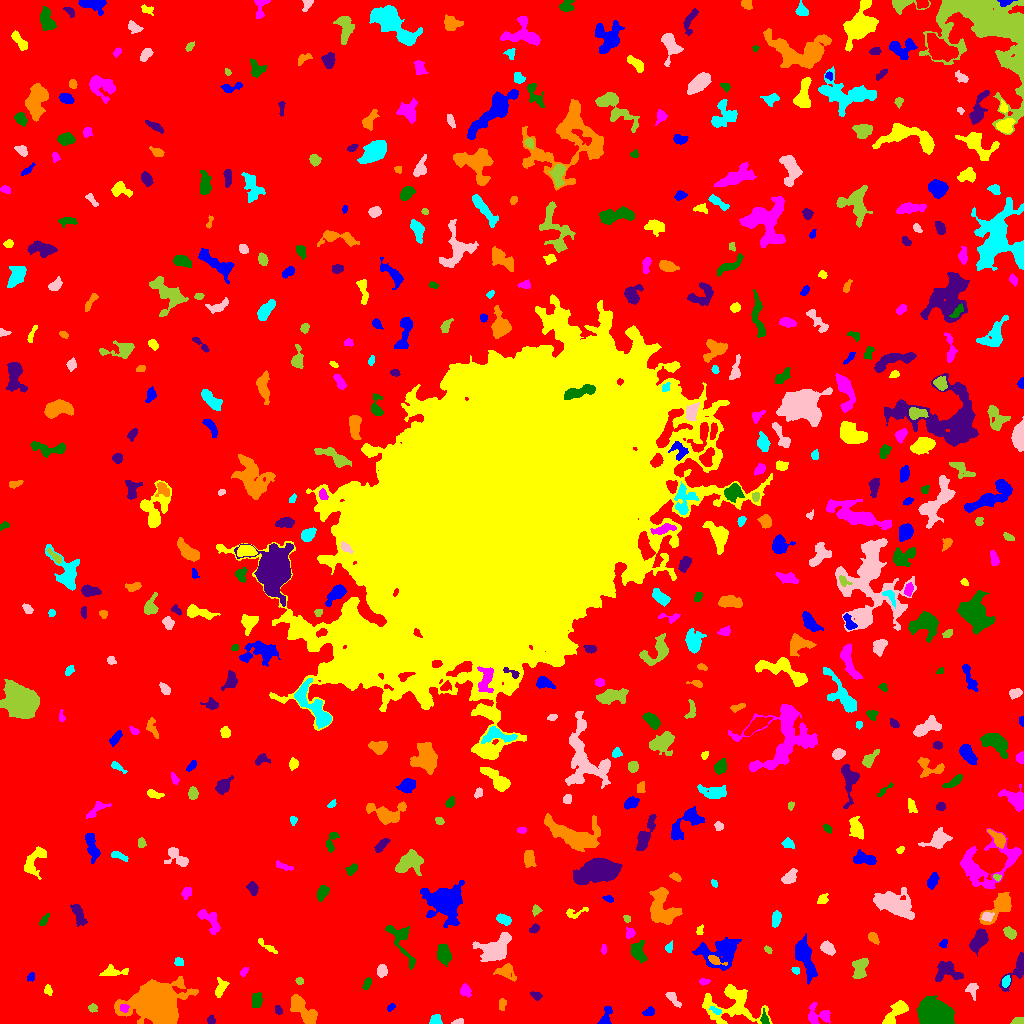

Data behind this chart, as committed beside it:
ID, X, Y, A, B, theta, total_flux, mu_max, mu_median, mu_mean, R_fwhm, R_e, R10, R90, x_start, x_end, y_start, y_end, area, greylevel
0, 535.2, 510.7, 306.2, 304.1, -0.2625, 3313869, 20.0, 4.0, 4.065, 99.99, 254.9, 98.63, 402, 0, 1023, 0, 1023, 815138, 4.065
1, 605.5, 5.907, 5.578, 2.416, 1.287, 718.0, 11.0, 4.0, 4.603, 4.107, 3.7, 1.382, 5.971, 597, 612, 0, 17, 156, 12.6
2, 732.6, 20.9, 13.77, 9.824, -0.1194, 4216, 16.0, 4.0, 4.433, 6.933, 8.63, 3.141, 14.67, 702, 772, 0, 39, 951, 12.43
3, 817.9, 8.281, 6.269, 4.971, -0.2695, 800.0, 9.0, 3.0, 2.867, 4.297, 4.983, 1.871, 7.919, 808, 830, 0, 21, 279, 11.87
4, 934.9, 9.455, 8.116, 5.524, -0.2938, 16456, 44.0, 19.0, 19.61, 11.08, 8.593, 3.523, 13.16, 917, 954, 0, 28, 839, 27.61
5, 211, 3.121, 2.032, 1.746, 1.563, 165.0, 6.0, 2.0, 2.538, 3.192, 2.326, 0.9772, 3.7, 207, 215, 0, 8, 65, 11.54
6, 302.6, 13.9, 9.471, 3.569, -0.8586, 2339, 12.0, 5.0, 5.365, 7.999, 6.531, 2.523, 10.06, 290, 317, 0, 29, 436, 13.36
7, 435.4, 2.697, 2.718, 2.384, -0.1519, 402.0, 9.0, 3.0, 3.757, 3.523, 2.877, 1.128, 4.687, 429, 442, 0, 9, 107, 12.76
8, 457.5, 1.333, 2.619, 1.183, 0.1766, 168.0, 8.0, 2.0, 2.847, 2.459, 2.034, 0.7979, 3.385, 451, 463, 0, 5, 59, 11.85
9, 1019, 2.131, 3.043, 1.714, 0.07256, 542.0, 13.0, 6.0, 6.691, 3.568, 2.706, 1.128, 4.26, 1010, 1023, 0, 6, 81, 14.69
10, 472.8, 3.032, 2.195, 1.377, -0.8829, 154.0, 7.0, 3.0, 2.962, 2.394, 2.111, 0.7979, 3.385, 469, 476, 0, 7, 52, 11.96
11, 649.2, 11.96, 2.798, 1.942, 0.4712, 172.0, 4.0, 2.0, 1.911, 4.107, 2.821, 1.128, 4.478, 642, 654, 8, 17, 90, 10.91
12, 896, 11.21, 8.627, 2.974, 0.8181, 1149, 9.0, 3.0, 3.695, 6.024, 5.382, 2.111, 8.519, 882, 908, 0, 23, 311, 12.69
13, 124.1, 15.29, 2.305, 2.034, 0.03691, 397.0, 11.0, 6.0, 5.671, 3.478, 2.821, 0.9772, 4.184, 120, 129, 11, 19, 70, 23.67
14, 764.4, 5.086, 3.501, 1.772, -1.42, 221.0, 5.0, 2.0, 2.57, 3.432, 2.821, 1.128, 4.514, 760, 769, 0, 15, 86, 13.57
15, 278.2, 13.3, 2.36, 1.727, -1.015, 131.0, 4.0, 2.0, 2.015, 3.785, 2.523, 0.9772, 3.909, 275, 282, 9, 18, 65, 12.02
16, 502.7, 19.18, 3.013, 1.417, 1.423, 165.0, 4.0, 2.0, 1.988, 3.868, 2.523, 1.128, 4.029, 499, 506, 13, 25, 83, 11.99
17, 716.3, 12.45, 2.88, 1.377, -0.5037, 195.0, 9.0, 2.0, 2.826, 2.185, 2.111, 0.7979, 3.909, 709, 721, 9, 17, 69, 14.83
18, 672.6, 25.51, 4.643, 1.855, -0.8742, 312.0, 6.0, 2.0, 2.364, 4.184, 3.338, 1.262, 5.293, 665, 681, 16, 31, 132, 12.36
19, 92.86, 15.39, 1.978, 1.907, 0.515, 184.0, 6.0, 3.0, 2.592, 3.385, 2.459, 0.9772, 3.785, 88, 97, 11, 20, 71, 11.59
20, 35.3, 13.62, 3.086, 2.413, -0.8731, 396.0, 7.0, 3.0, 3.443, 3.989, 3.338, 1.262, 5.323, 29, 41, 8, 20, 115, 11.44
21, 391, 16.21, 2.093, 1.49, 0.5744, 113.0, 5.0, 2.0, 2.093, 2.459, 2.185, 0.7979, 3.478, 387, 395, 12, 20, 54, 11.09
22, 48.05, 33.36, 2.512, 1.906, -1.259, 225.0, 6.0, 3.0, 3.0, 3.656, 2.706, 0.9772, 4.297, 44, 52, 28, 39, 75, 11.0
23, 465.4, 32.91, 3.046, 2.422, -1.086, 547.0, 10.0, 4.0, 4.484, 4.029, 3.385, 1.262, 5.382, 460, 471, 26, 40, 122, 13.48
24, 256.8, 22.86, 3.795, 2.223, 1.489, 792.0, 12.0, 5.0, 5.245, 4.82, 3.742, 1.382, 5.698, 252, 262, 16, 31, 151, 14.25
25, 536.2, 27.89, 2.41, 1.879, -0.45, 202.0, 5.0, 2.5, 2.463, 3.613, 2.706, 1.128, 4.146, 530, 542, 23, 32, 82, 12.46
26, 156.8, 19.44, 11.39, 8.875, -0.0403, 40445, 75.0, 13.0, 19.37, 10.76, 11.26, 4.334, 19.53, 114, 198, 0, 47, 2088, 27.37
27, 1006, 42.52, 2.542, 1.667, 1.175, 214.0, 6.0, 2.0, 2.432, 3.29, 2.523, 0.9772, 4.222, 1002, 1010, 36, 48, 88, 14.43
28, 972, 34.15, 3.843, 2.67, -1.425, 466.0, 7.0, 3.0, 3.557, 4.26, 3.478, 1.382, 5.614, 965, 978, 23, 40, 131, 12.56
29, 299.6, 42.41, 2.03, 1.533, -0.1652, 129.0, 4.0, 3.0, 2.345, 3.656, 2.326, 0.9772, 3.478, 295, 303, 39, 46, 55, 11.35
30, 607.3, 39.24, 4.647, 2.855, 1.145, 987.0, 10.0, 4.0, 4.838, 5.67, 4.406, 1.784, 6.933, 599, 614, 31, 49, 204, 12.84
31, 30.87, 46.26, 2.315, 1.758, 0.8464, 165.0, 6.0, 2.0, 2.619, 3.038, 2.523, 0.7979, 3.909, 27, 34, 42, 51, 63, 11.62
32, 220.4, 36.49, 4.968, 2.356, 1.339, 382.0, 6.0, 2.0, 2.329, 4.72, 3.827, 1.382, 5.944, 215, 229, 26, 46, 164, 11.33
33, 704.1, 41.87, 2.558, 1.553, 0.003353, 214.0, 6.0, 3.0, 3.292, 3.613, 2.523, 0.9772, 3.949, 699, 710, 38, 45, 65, 12.29
34, 367, 39.67, 3.12, 1.627, 1.116, 311.0, 7.0, 4.0, 3.616, 3.827, 2.932, 1.128, 4.514, 362, 371, 34, 46, 86, 13.62
35, 1017, 52.92, 10.01, 3.477, 0.9872, 1116, 11.0, 3.0, 3.848, 4.184, 5.015, 1.784, 8.292, 999, 1023, 32, 71, 290, 11.85
36, 505.5, 51.99, 4.529, 3.4, -0.3285, 709.0, 8.0, 3.0, 3.208, 5.14, 4.37, 1.693, 7.181, 493, 516, 42, 60, 221, 12.21
37, 795.4, 52.98, 2.093, 1.434, -0.3629, 126.0, 5.0, 2.0, 2.291, 2.821, 2.185, 0.7979, 3.385, 791, 799, 49, 56, 55, 14.29
38, 381.8, 52.85, 2.915, 2.277, 1.554, 664.0, 14.0, 5.0, 5.443, 3.478, 3.29, 1.262, 5.262, 377, 387, 46, 59, 122, 13.44
39, 860.1, 56.45, 5.606, 3.341, 1.293, 1062, 10.0, 3.0, 4.069, 5.528, 4.687, 1.784, 7.797, 852, 868, 45, 65, 261, 12.07
40, 623.4, 58.9, 2.528, 1.851, 0.05001, 274.0, 8.0, 2.0, 2.825, 3.338, 2.646, 0.9772, 4.297, 617, 628, 53, 63, 97, 12.82
41, 719.7, 72.27, 10.65, 7.11, 0.214, 3237, 12.0, 4.0, 4.322, 7.736, 7.999, 2.932, 13.17, 692, 741, 53, 86, 749, 12.32
42, 113.2, 51.52, 7.892, 2.271, 0.08308, 413.0, 5.0, 2.0, 2.185, 4.853, 4.26, 1.596, 6.555, 99, 128, 48, 59, 189, 11.19
43, 243.7, 51.34, 2.254, 1.542, 0.8964, 141.0, 5.0, 2.0, 2.274, 2.877, 2.394, 0.7979, 3.7, 240, 248, 47, 56, 62, 12.27
44, 443.7, 69.66, 4.667, 3.038, -1.348, 1654, 15.0, 6.0, 6.669, 5.89, 4.82, 1.954, 7.421, 437, 451, 57, 80, 248, 14.67
45, 946.9, 51.65, 6.954, 4.632, -0.1248, 1244, 9.0, 4.0, 3.637, 5.585, 5.863, 2.257, 9.097, 935, 963, 42, 62, 342, 11.64
46, 715, 63.36, 4.536, 1.867, -0.399, 242.0, 4.0, 2.0, 2.142, 4.787, 3.432, 1.382, 5.202, 708, 727, 58, 68, 113, 15.14
47, 178.6, 61.57, 2.257, 1.936, -0.4383, 282.0, 8.0, 3.5, 3.811, 3.432, 2.646, 0.9772, 4.222, 174, 183, 58, 66, 74, 11.81
48, 495.9, 75.55, 8.811, 5.525, 0.474, 3119, 13.0, 4.0, 5.031, 7.114, 7.59, 2.821, 12.19, 472, 511, 62, 91, 620, 13.03
49, 767.5, 74.13, 2.09, 1.343, -0.6923, 119.0, 6.0, 2.0, 2.288, 2.523, 2.034, 0.5642, 3.385, 764, 772, 70, 78, 52, 11.29
50, 916.4, 74.14, 2.292, 1.755, -0.7852, 194.0, 6.0, 3.0, 3.129, 3.432, 2.459, 0.9772, 3.827, 912, 921, 70, 79, 62, 13.13
51, 943.2, 80.15, 2.179, 1.677, 0.7788, 123.0, 5.0, 2.0, 1.984, 2.646, 2.394, 0.7979, 3.656, 939, 947, 76, 84, 62, 14.98
52, 267.3, 76.89, 6.476, 1.433, -0.6224, 148.0, 4.0, 1.0, 1.321, 3.613, 3.141, 1.128, 5.078, 258, 277, 70, 85, 112, 10.32
53, 603.7, 74.12, 2.604, 1.215, 1.543, 130.0, 5.0, 2.0, 2.453, 2.877, 2.257, 0.7979, 3.478, 601, 606, 69, 79, 53, 12.45
54, 638.2, 72.12, 5.3, 3.244, -1.27, 1643, 14.0, 6.0, 6.625, 5.917, 4.918, 1.954, 7.736, 630, 647, 60, 83, 248, 13.62
55, 978.7, 83.09, 5.578, 3.117, 1.019, 2569, 18.0, 8.0, 8.621, 6.723, 5.293, 2.111, 8.311, 969, 988, 67, 95, 298, 18.62
56, 873.3, 85.62, 3.157, 1.899, -0.8833, 284.0, 6.0, 3.0, 2.679, 4.26, 3.038, 1.128, 4.754, 868, 879, 79, 91, 106, 14.68
57, 668.8, 75.49, 2.043, 1.633, 1.445, 119.0, 4.0, 2.0, 1.7, 3.385, 2.326, 0.7979, 3.613, 665, 672, 71, 83, 70, 11.7
58, 827.9, 75.09, 3.513, 2.351, -0.72, 731.0, 11.0, 4.0, 4.512, 4.406, 3.656, 1.493, 5.836, 820, 835, 68, 83, 162, 13.51
59, 1010, 90.59, 3.534, 2.1, -0.6537, 357.0, 5.0, 2.0, 2.789, 4.478, 3.478, 1.493, 5.382, 1003, 1016, 84, 97, 128, 12.79
... 502 more rows
